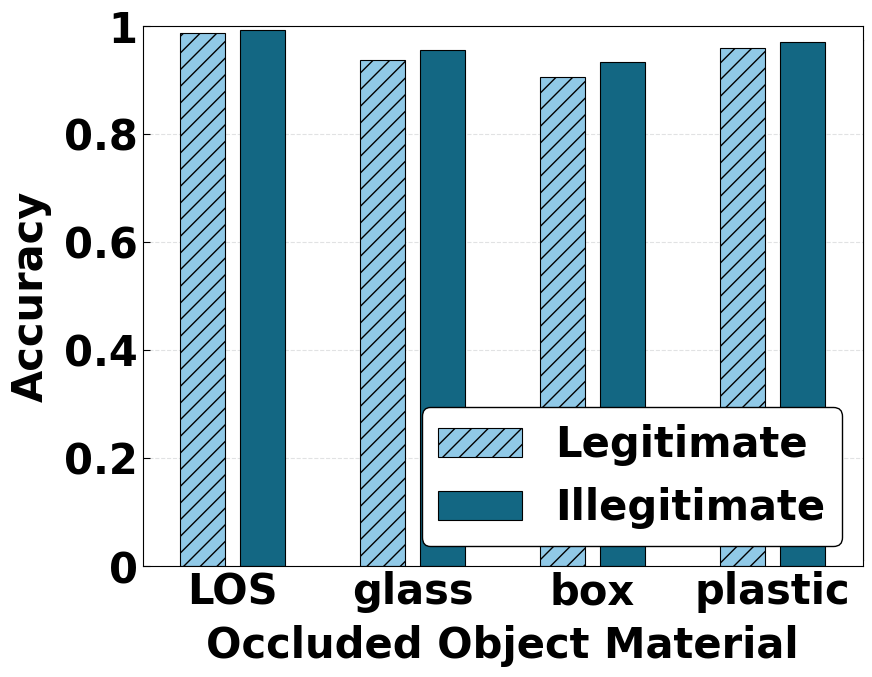

Reproduce this figure in Python. (Note: this script raises an exception after producing the figure.)
import matplotlib.pyplot as plt
import numpy as np
from matplotlib.ticker import MultipleLocator, FixedLocator

condition = 'covered_object_material'
x_label = 'Occluded Object Material'
y_label = 'Accuracy'
scale = ['LOS', 'glass', 'box', 'plastic']
database = ['Legitimate', 'Illegitimate']
colorOfColum = ['#90C9E7', '#136783']
size = ['//', '']
# colorOfColum = ['#B44DE0', '#4DBB9D', '#89CBF0', 'grey', '#EEBC4D']
data = (
    (0.9882, 0.9930),
    (0.9375, 0.9565),
    (0.9062, 0.9333),
    (0.9600, 0.9714),
)

dim = len(data[0])
total_width = 1
width = total_width / (dim + 1)
columnWidth = total_width / (dim + 2)
experiment_num = len(data)

plt.rcParams['xtick.direction'] = 'in'
plt.rcParams['ytick.direction'] = 'in'

fig, ax = plt.subplots(figsize=(9, 6.75))
ax.xaxis.set_visible(False)
ax.yaxis.set_visible(False)
ax = fig.add_axes([0.1, 0.1, 0.8, 0.8])
# 所有的柱右移一个width距离，避免和坐标轴重叠
x = np.arange(experiment_num) + width
for i in range(dim):
    y = [d[i] for d in data]
    ax.bar(x + width * i, y, columnWidth, bottom=0, label=database[i], color=colorOfColum[i], linewidth=0.8,
           edgecolor='black', zorder=2, hatch=size[i])

legend_properties = {'family': 'Times New Roman', 'weight': 'bold', 'size': 30}
ax.legend(prop=legend_properties, shadow=False, framealpha=1, ncol=1, loc='lower right', facecolor='white',
          edgecolor='black')

ax.set_xlim(0, total_width * experiment_num)
ax.xaxis.set_major_locator(FixedLocator([0.5 + i for i in range(len(data))]))
ax.set_xticklabels(scale, fontproperties='Times New Roman', fontsize=30, fontweight='bold')
ax.xaxis.set_minor_locator(MultipleLocator(total_width))

ax.set_ylim(0, 1)
# ax.set_yscale('log')
ticks = (0, 0.2, 0.4, 0.6, 0.8, 1)
ax.set_yticks(ticks)
# ax.grid(True)
tickLabels = ['0', '0.2', '0.4', '0.6', '0.8', '1']
ax.set_yticklabels(tickLabels, fontproperties='Times New Roman', fontsize=30, fontweight='bold')
ax.set_xlabel(x_label, fontproperties='Times New Roman', fontsize=30, fontweight='bold', labelpad=8.5)
ax.set_ylabel(y_label, fontproperties='Times New Roman', fontsize=30, fontweight='bold', labelpad=8.5)
plt.grid(axis="y", linestyle='--', linewidth=0.8, color='#e1e2e3', zorder=0)

ax.spines['bottom'].set_linewidth(0.8)
ax.spines['left'].set_linewidth(0.8)
ax.spines['right'].set_linewidth(0.8)
ax.spines['top'].set_linewidth(0.8)

ax.tick_params(axis='y', length=5, width=0.8)
ax.tick_params(axis='x', which='minor', length=0, width=0.8)
ax.tick_params(axis='x', which='major', length=0, width=0.8)

foo_fig = plt.gcf()  # 'get current figure'
# foo_fig.savefig('distance.pdf', format='pdf', dpi=1000)
foo_fig.savefig(f'D:/Graduate/Paper Writing/matlab/my_code/fig/{condition}.eps', format='eps', dpi=1000,
                bbox_inches='tight')
foo_fig.savefig(f'D:/Graduate/Paper Writing/matlab/my_code/fig/{condition}.png', format='png', dpi=1000,
                bbox_inches='tight')
plt.show()

